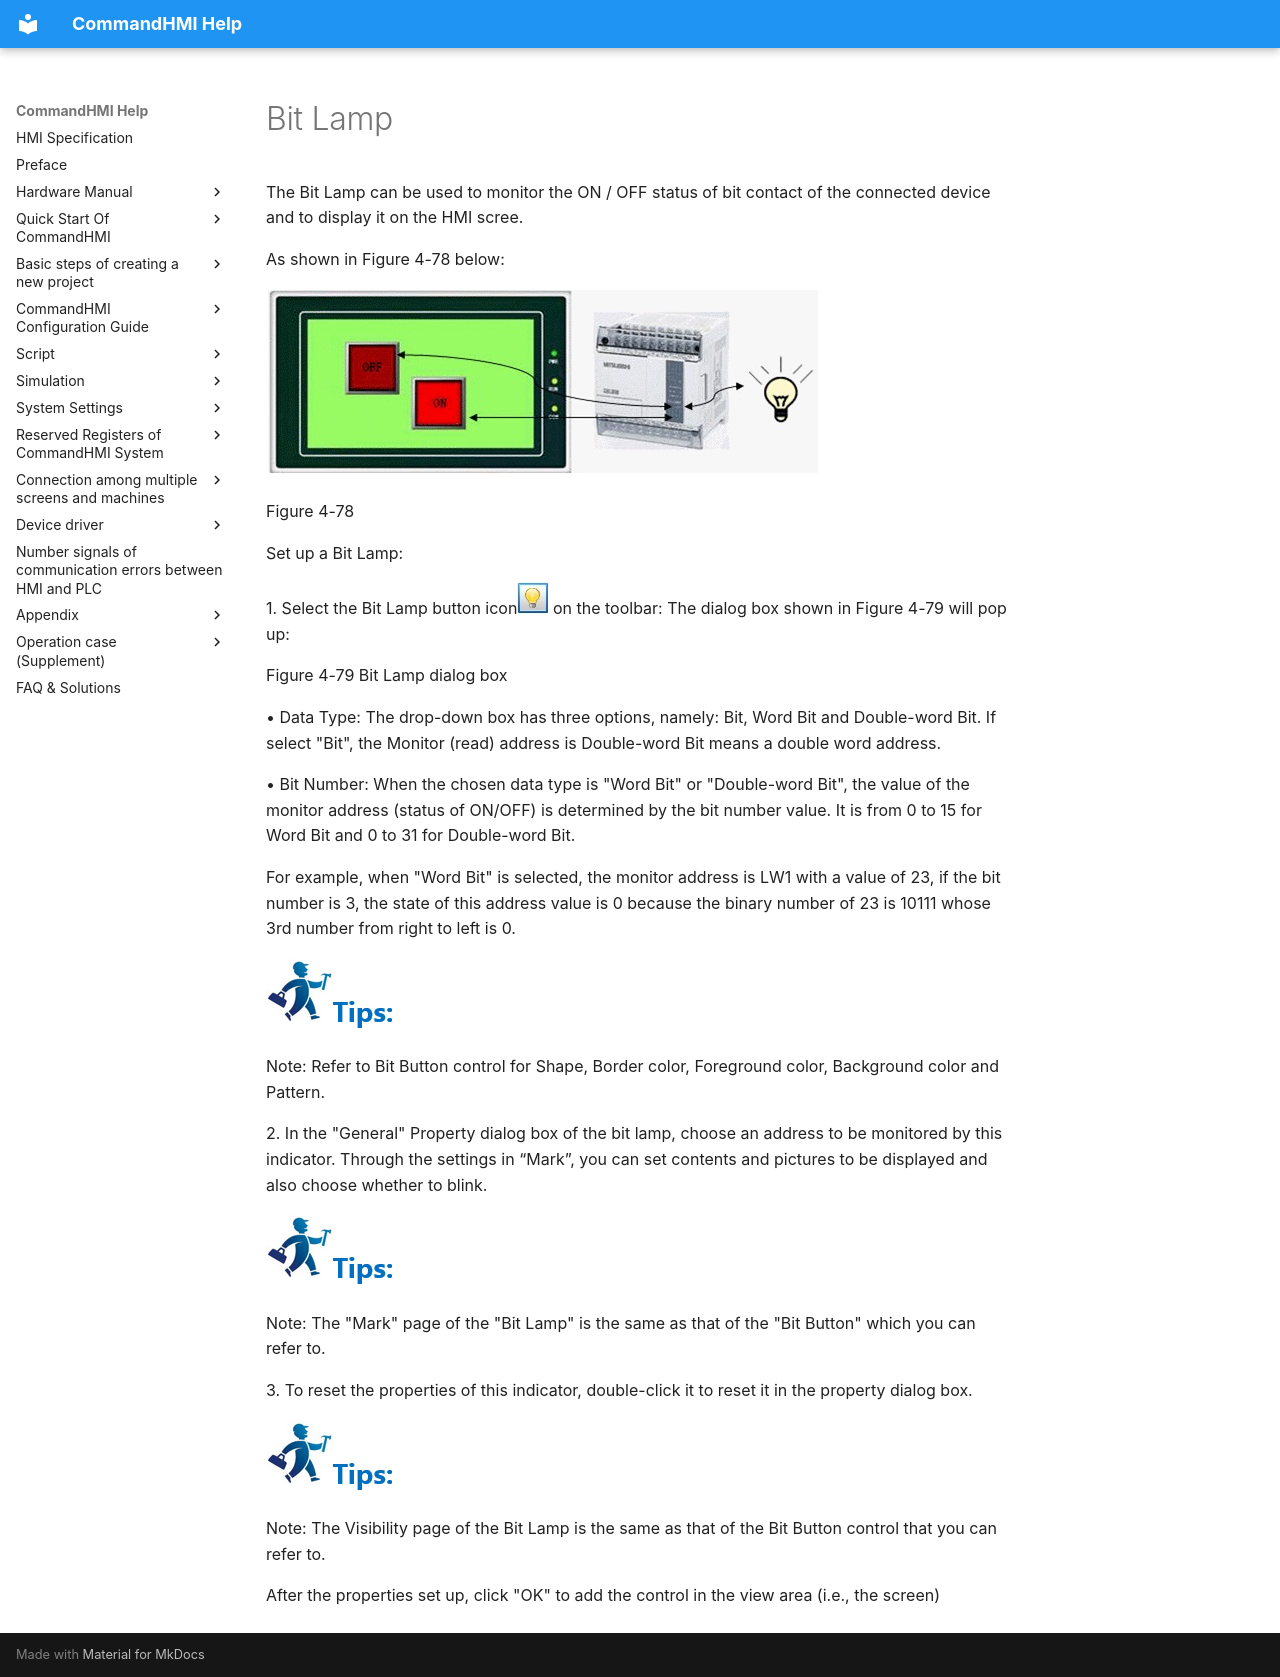

repository: AceAutomation/commandhmi-aide · page: en/configuration-guide/basic-control/bit-lamp.html · generator: mkdocs

# Bit Lamp

The Bit Lamp can be used to monitor the ON / OFF status of bit contact of the connected device and to display it on the HMI scree.

As shown in Figure 4-78 below:

<img src="bit-lamp.files/image007.jpg" width="554" alt="2018_11_20_14_25_09.jpg" />

Figure 4-78

Set up a Bit Lamp:

1\. Select the Bit Lamp button icon<img src="bit-lamp.files/image002.jpg" width="31" /> on the toolbar: The dialog box shown in Figure 4-79 will pop up:

Figure 4-79    Bit Lamp dialog box

• Data Type: The drop-down box has three options, namely: Bit, Word Bit and Double-word Bit. If select "Bit", the Monitor (read) address is Double-word Bit means a double word address.

• Bit Number: When the chosen data type is "Word Bit" or "Double-word Bit", the value of the monitor address (status of ON/OFF) is determined by the bit number value. It is from 0 to 15 for Word Bit and 0 to 31 for Double-word Bit.

For example, when "Word Bit" is selected, the monitor address is LW1 with a value of 23, if the bit number is 3, the state of this address value is 0 because the binary number of 23 is 10111 whose 3rd number from right to left is 0.

<img src="bit-lamp.files/image004.jpg" width="130" />

Note: <span id="OLE_LINK707"></span><span id="OLE_LINK706"></span>Refer to Bit Button control for Shape, Border color, Foreground color, Background color and Pattern.

2\. In the "General" Property dialog box of the bit lamp, choose an address to be monitored by this indicator. Through the settings in “Mark”, you can set contents and pictures to be displayed and also choose whether to blink.

<img src="bit-lamp.files/image004.jpg" width="130" />

Note: The "Mark" page of the "Bit Lamp" is the same as that of the "Bit Button" which you can refer to.

3\. To reset the properties of this indicator, double-click it to reset it in the property dialog box.

<img src="bit-lamp.files/image004.jpg" width="130" />

Note: The Visibility page of the Bit Lamp is the same as that of the Bit Button control that you can refer to.

After the properties set up, click "OK" to add the control in the view area (i.e., the screen)
